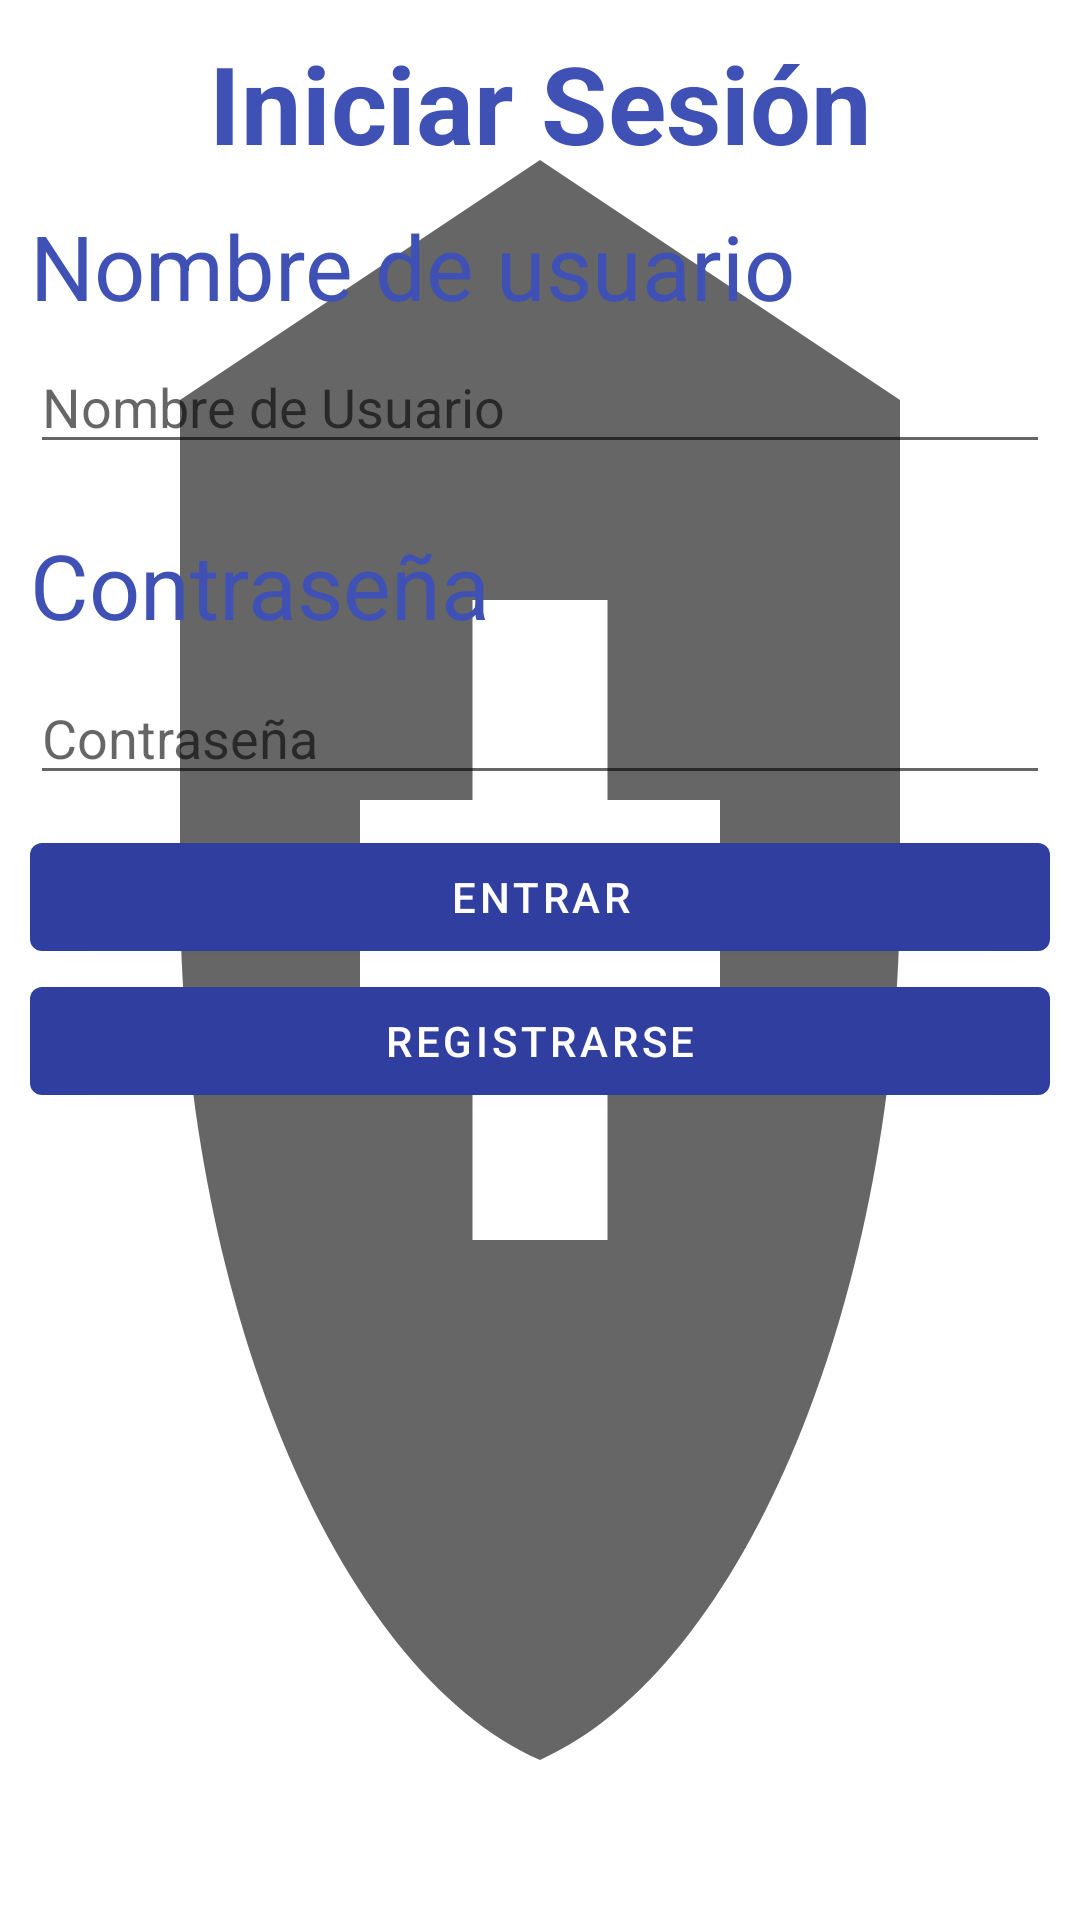

This screen was rendered from an Android layout file. Write that file and the resources it references.
<!-- AndroidManifest.xml: activity theme carga -->
<!-- res/layout/fragment_main.xml -->
<?xml version="1.0" encoding="utf-8"?>
<ScrollView

    xmlns:android="http://schemas.android.com/apk/res/android"
    xmlns:app="http://schemas.android.com/apk/res-auto"
    xmlns:tools="http://schemas.android.com/tools"
    android:layout_width="match_parent"
    android:layout_height="wrap_content"
    tools:context=".mainFragment">


    <androidx.constraintlayout.widget.ConstraintLayout
        android:layout_width="match_parent"
        android:layout_height="match_parent">

        <TextView
            android:id="@+id/textView"
            android:layout_width="wrap_content"
            android:layout_height="wrap_content"
            android:layout_marginTop="10dp"
            android:layout_marginBottom="5dp"
            android:text="@string/IniciarSesion"
            android:textAppearance="@style/TextAppearance.AppCompat.Large"
            android:textSize="36sp"
            android:textStyle="bold"
            app:layout_constraintBottom_toTopOf="@+id/linearLayout"
            app:layout_constraintEnd_toEndOf="parent"
            app:layout_constraintStart_toStartOf="parent"
            app:layout_constraintTop_toTopOf="parent" />

        <LinearLayout
            android:id="@+id/linearLayout"
            android:layout_width="match_parent"
            android:layout_height="wrap_content"
            android:orientation="vertical"
            app:layout_constraintTop_toBottomOf="@+id/textView">

            <androidx.constraintlayout.widget.ConstraintLayout
                android:layout_width="match_parent"
                android:layout_height="wrap_content">

                <EditText
                    android:id="@+id/userID"
                    android:layout_width="match_parent"
                    android:layout_height="wrap_content"
                    android:layout_marginStart="10dp"
                    android:layout_marginTop="10dp"
                    android:layout_marginEnd="10dp"
                    android:ems="10"
                    android:hint="Nombre de Usuario"
                    android:inputType="textPersonName"
                    app:layout_constraintTop_toBottomOf="@+id/userName"
                    tools:layout_editor_absoluteX="0dp" />

                <TextView
                    android:id="@+id/userName"
                    android:layout_width="match_parent"
                    android:layout_height="35dp"
                    android:layout_marginStart="10dp"
                    android:layout_marginTop="10dp"
                    android:layout_marginEnd="10dp"
                    android:text="@string/userName"
                    android:textSize="30sp"
                    app:layout_constraintTop_toTopOf="parent"
                    tools:layout_editor_absoluteX="10dp" />

                <TextView
                    android:id="@+id/userPassword"
                    android:layout_width="match_parent"
                    android:layout_height="39dp"
                    android:layout_marginStart="10dp"
                    android:layout_marginTop="20dp"
                    android:layout_marginEnd="10dp"
                    android:text="@string/userPassword"
                    android:textSize="30sp"
                    app:layout_constraintTop_toBottomOf="@+id/userID"
                    tools:layout_editor_absoluteX="0dp" />

                <EditText
                    android:id="@+id/userPass"
                    android:layout_width="match_parent"
                    android:layout_height="wrap_content"
                    android:layout_marginStart="10dp"
                    android:layout_marginTop="10dp"
                    android:layout_marginEnd="10dp"
                    android:ems="10"
                    android:hint="Contraseña"
                    android:inputType="textPassword"
                    app:layout_constraintTop_toBottomOf="@+id/userPassword" />
            </androidx.constraintlayout.widget.ConstraintLayout>

        </LinearLayout>

        <LinearLayout
            android:id="@+id/linearLayout2"
            android:layout_width="match_parent"
            android:layout_height="wrap_content"

            android:layout_marginTop="10dp"
            android:orientation="vertical"
            app:layout_constraintBottom_toBottomOf="parent"
            app:layout_constraintEnd_toEndOf="parent"
            app:layout_constraintStart_toStartOf="parent"
            app:layout_constraintTop_toBottomOf="@+id/linearLayout"
            app:layout_constraintVertical_bias="0.00999999">

            <Button
                android:id="@+id/Entrar_btn"
                android:layout_width="match_parent"
                android:layout_height="wrap_content"
                android:layout_marginStart="10dp"
                android:layout_marginEnd="10dp"
                android:text="@string/Entrar" />

            <Button
                android:id="@+id/Registro_btn"
                android:layout_width="match_parent"
                android:layout_height="wrap_content"
                android:layout_marginStart="10dp"
                android:layout_marginEnd="10dp"
                android:text="@string/registrarse" />

        </LinearLayout>

    </androidx.constraintlayout.widget.ConstraintLayout>

    </ScrollView>
<!-- resources referenced by this layout -->
<resources>
  <string name="Entrar">Entrar</string>
  <string name="IniciarSesion">Iniciar Sesión</string>
  <string name="registrarse">Registrarse</string>
  <string name="userName">Nombre de usuario</string>
  <string name="userPassword">Contraseña</string>
  <style name="carga" parent="AppTheme">
          <item name="android:windowBackground">@drawable/health</item>
      </style>
  <style name="AppTheme" parent="Theme.MaterialComponents.Light.NoActionBar">
          
          <item name="colorPrimary">@color/azuloscuro</item>
          <item name="colorPrimaryDark">@color/colorPrimaryDark</item>
          <item name="colorAccent">@color/colorAccent</item>
          <item name="android:textColor">@color/colorPrimary</item>
      </style>
  <!-- drawable health (drawable) -->
  <vector android:height="34dp" android:tint="?attr/colorControlNormal"
      android:viewportHeight="24" android:viewportWidth="24"
      android:width="34dp" xmlns:android="http://schemas.android.com/apk/res/android">
      <path android:fillColor="@android:color/white" android:pathData="M10.5,13H8v-3h2.5V7.5h3V10H16v3h-2.5v2.5h-3V13zM12,2L4,5v6.09c0,5.05 3.41,9.76 8,10.91c4.59,-1.15 8,-5.86 8,-10.91V5L12,2z"/>
  </vector>
  <color name="azuloscuro">#303F9F</color>
  <color name="colorPrimaryDark">#303F9F</color>
  <color name="colorAccent">#FF4081</color>
  <color name="colorPrimary">#3F51B5</color>
</resources>
